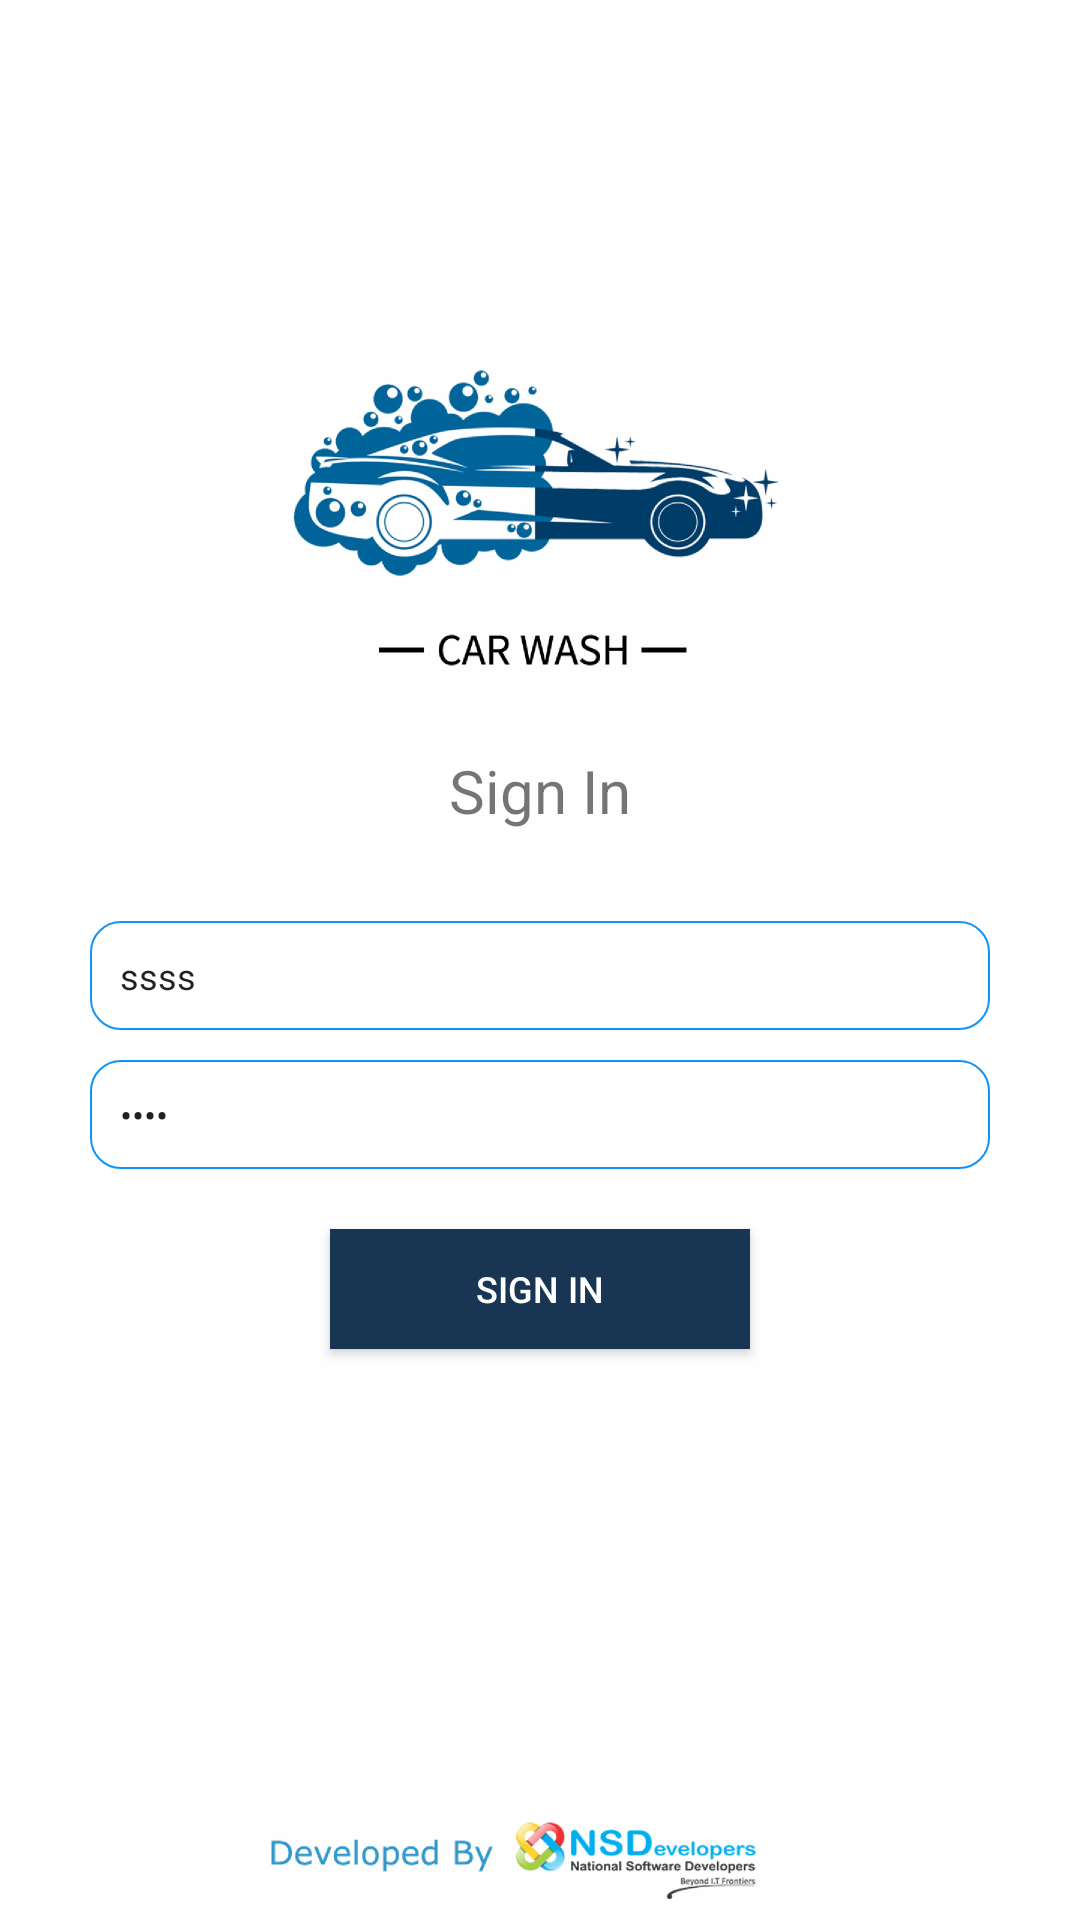

Layout XML and referenced resources for this Android screen:
<!-- AndroidManifest.xml: application theme Theme.AppCompat.Light.NoActionBar -->
<!-- res/layout/activity_sign_in.xml -->
<?xml version="1.0" encoding="utf-8"?>
<RelativeLayout xmlns:android="http://schemas.android.com/apk/res/android"
    xmlns:app="http://schemas.android.com/apk/res-auto"
    xmlns:tools="http://schemas.android.com/tools"
    android:layout_width="match_parent"
    android:layout_height="match_parent"
    android:background="@drawable/car"
    tools:context=".MainActivity">


    <LinearLayout

        android:layout_width="match_parent"
        android:layout_height="wrap_content"
        android:layout_alignParentTop="true"
        android:layout_alignParentBottom="true"
        android:layout_marginTop="250dp"
        android:orientation="vertical">

        <TextView
            android:id="@+id/signIn"

            android:layout_width="match_parent"
            android:layout_height="wrap_content"
            android:layout_marginBottom="30dp"
            android:gravity="center"
            android:text="Sign In"
            android:textSize="20sp" />

        <EditText

            android:id="@+id/etUser"
            android:layout_width="match_parent"
            android:layout_height="wrap_content"
            android:layout_below="@+id/signIn"
            android:layout_gravity="center_vertical"
            android:layout_marginLeft="30dp"
            android:layout_marginRight="30dp"
            android:layout_marginBottom="10dp"
            android:background="@drawable/backg"
            android:hint="User Name"
            android:padding="10dp"
            android:text="ssss"
            android:textColorHint="#6a6a6a"
            android:textSize="12sp" />

        <EditText
            android:id="@+id/etPass"
            android:layout_width="match_parent"
            android:layout_height="wrap_content"
            android:layout_below="@+id/etUser"
            android:layout_gravity="center"
            android:layout_marginLeft="30dp"
            android:layout_marginRight="30dp"
            android:layout_marginBottom="20dp"
            android:background="@drawable/backg"
            android:hint="Password"
            android:inputType="textPassword"
            android:padding="10dp"
            android:text="ssss"
            android:textColorHint="#6a6a6a"
            android:textSize="12sp" />


        <Button
            android:id="@+id/btnSignIn"
            android:layout_width="match_parent"
            android:layout_height="40dp"
            android:layout_below="@+id/etPass"
            android:layout_gravity="center"
            android:layout_marginLeft="110dp"
            android:layout_marginRight="110dp"
            android:textColor="@color/white"
            android:background="@color/blu"
            android:text="Sign In"
            android:textSize="12sp" />
    </LinearLayout>

</RelativeLayout>
<!-- resources referenced by this layout -->
<resources>
  <color name="blu">#193554</color>
  <color name="white">#fff</color>
  <!-- drawable backg (drawable) -->
  <?xml version="1.0" encoding="utf-8"?>
  <shape xmlns:android="http://schemas.android.com/apk/res/android">
  
      <stroke android:width="0.5dp" android:color="#1094F7" />
      <padding
          android:top="0.5dp"
          android:left="0.5dp"
          android:right="0.5dp"
          android:bottom="0.5dp" />
  
      <corners android:radius="10dp">
  
      </corners>
      <solid android:color="#fff"></solid>
  </shape>
  <!-- drawable car: png bitmap (drawable-hdpi, 119163 bytes) -->
</resources>
